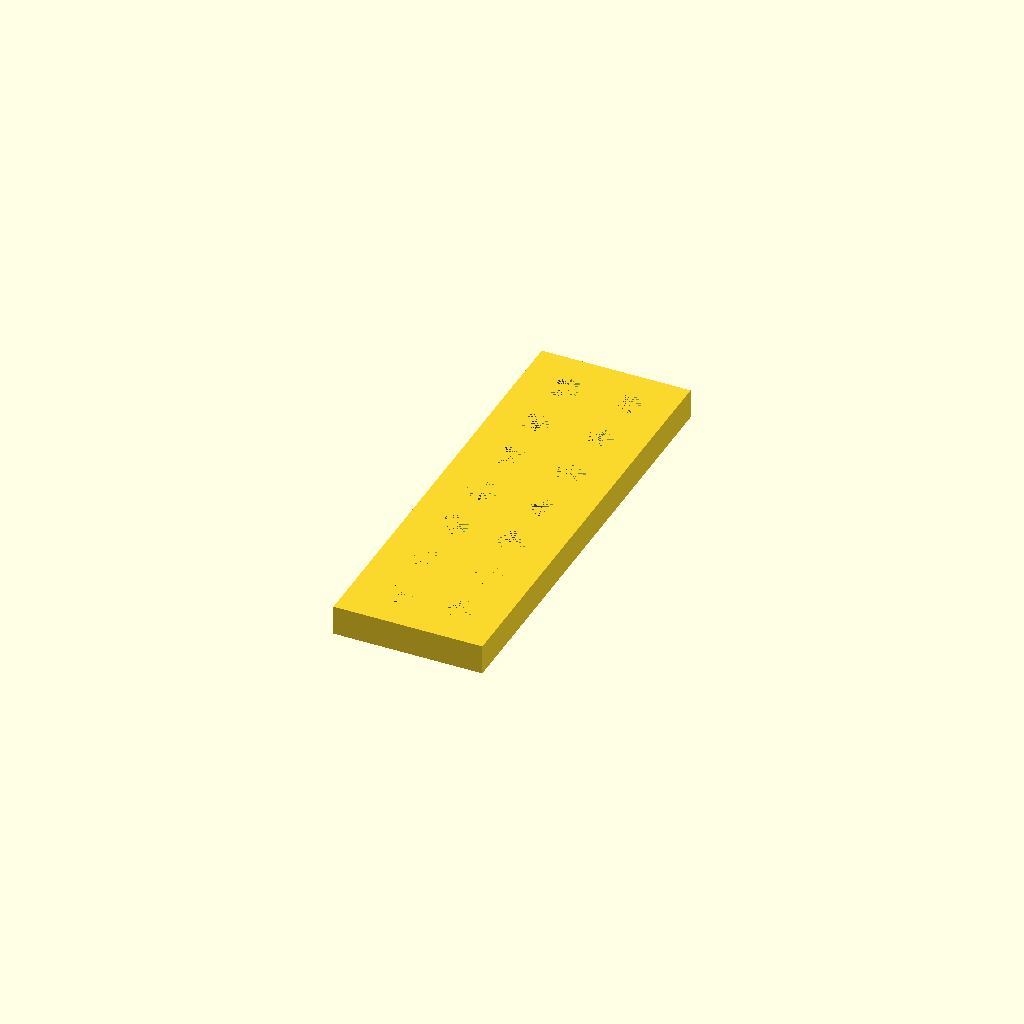
Cell 1 — every parameter at its default value.
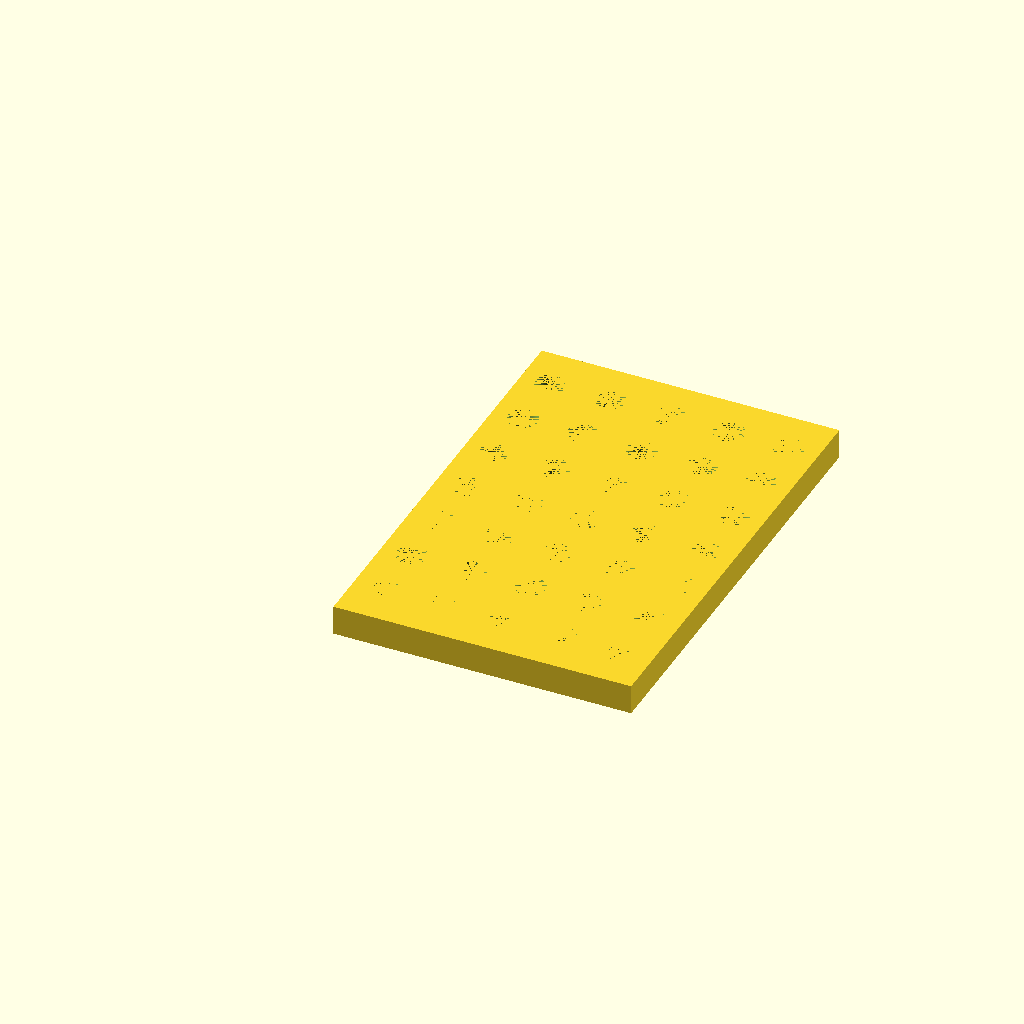
Cell 2: the same model with plate_width = 20.
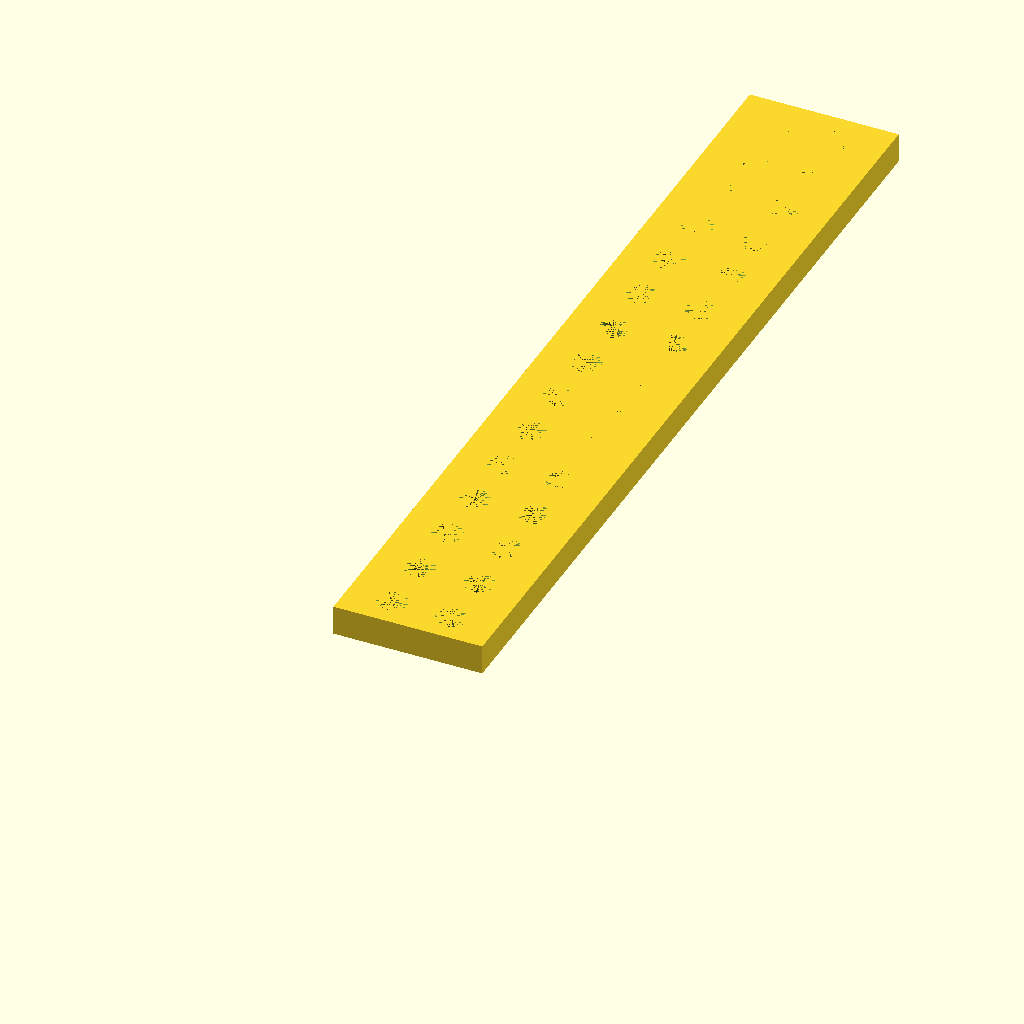
Cell 3 — plate_length set to 60, the other parameters unchanged.
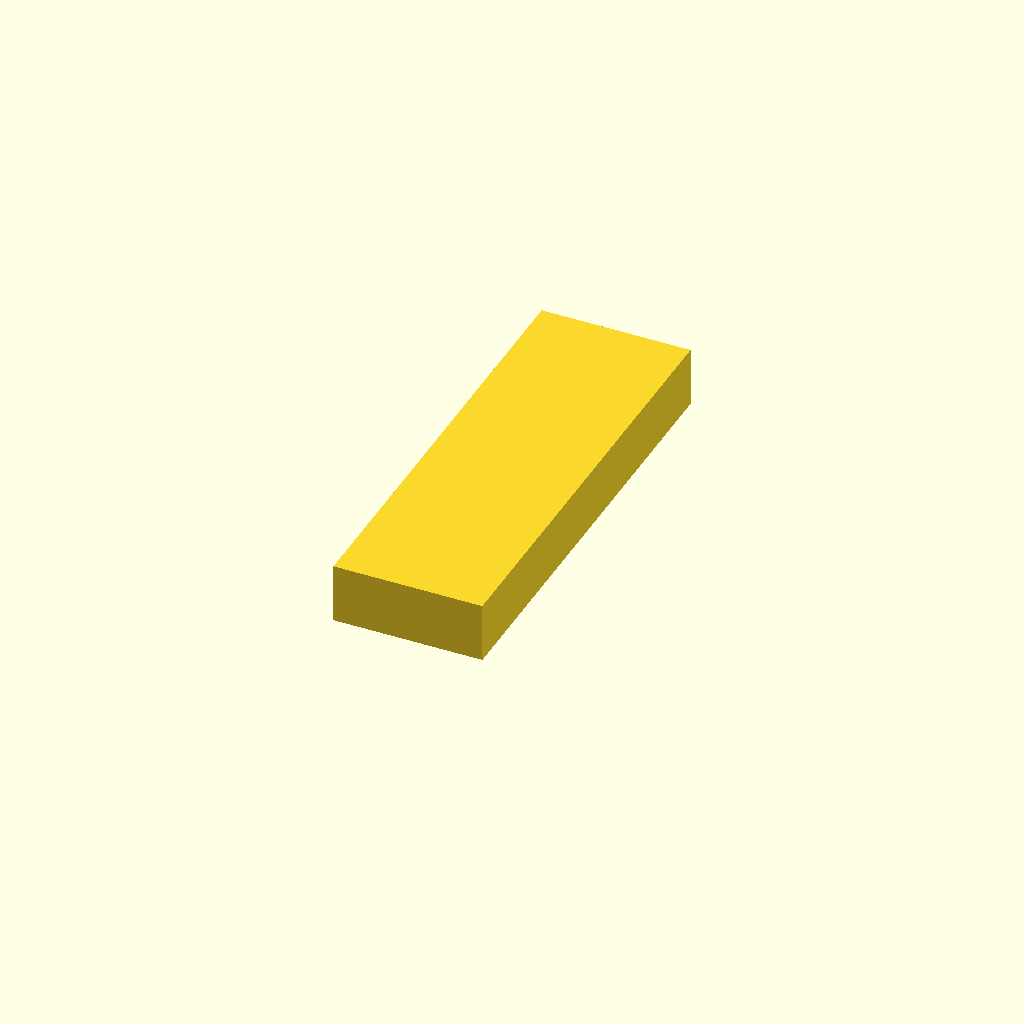
Cell 4 — plate_thickness set to 4, the other parameters unchanged.
All cells are drawn from one camera (rotation 55°, 0°, 25°, orthographic, colour scheme Cornfield), so only the parameter changes between them.
The OpenSCAD source (OpenSCAD_AI/generated_model.scad):
// Dimensions of the plate
plate_width = 10;
plate_length = 30;
plate_thickness = 2;

// Hole parameters
hole_diameter = 2;
hole_spacing = 4; // Distance between centers of holes
hole_margin_min = 1.5; // Minimum distance from the edge

// Resolution
$fn_val = 60;

module perforated_plate() {
    // Calculate number of holes that fit
    // Available space = dimension - 2 * margin
    // Num holes = floor(available / spacing) + 1 roughly, but safer to loop
    
    // Calculate actual counts to center them
    count_x = floor((plate_width - 2 * hole_margin_min + hole_spacing) / hole_spacing) - 1;
    // Calculation adjustment for fencepost error logic:
    // fit_width = (n-1)*spacing.  fit_width <= width - 2*margin.
    // (n-1) <= (width - 2*margin)/spacing
    // n <= (width - 2*margin)/spacing + 1
    
    cx = floor((plate_width - 2 * hole_margin_min) / hole_spacing);
    num_x = (cx * hole_spacing + hole_diameter <= plate_width) ? cx + 1 : cx;
    
    // Simplified centering logic:
    real_count_x = floor((plate_width - 2 * hole_margin_min) / hole_spacing) + 1;
    real_count_y = floor((plate_length - 2 * hole_margin_min) / hole_spacing) + 1;

    // Check bounds so we don't overhang (sanity check)
    nx = ((real_count_x - 1) * hole_spacing > plate_width - 2*hole_margin_min) ? real_count_x -1 : real_count_x;
    ny = ((real_count_y - 1) * hole_spacing > plate_length - 2*hole_margin_min) ? real_count_y -1 : real_count_y;

    // Calculate offsets to center the pattern
    offset_x = (plate_width - (nx - 1) * hole_spacing) / 2;
    offset_y = (plate_length - (ny - 1) * hole_spacing) / 2;

    difference() {
        // Base Plate
        translate([0, 0, plate_thickness / 2])
        cube([plate_width, plate_length, plate_thickness], center = false);

        // Holes
        for (ix = [0 : max(0, nx - 1)]) {
            for (iy = [0 : max(0, ny - 1)]) {
                translate([
                    offset_x + ix * hole_spacing, 
                    offset_y + iy * hole_spacing, 
                    -1 // Start below to cut through cleanly
                ])
                cylinder(h = plate_thickness + 2, d = hole_diameter, $fn = $fn_val);
            }
        }
    }
}

// Render
perforated_plate();
Parameter table extracted from the source (name, type, default, range or options):
plate_width: number, default 10
plate_length: number, default 30
plate_thickness: number, default 2
hole_diameter: number, default 2
hole_spacing: number, default 4
hole_margin_min: number, default 1.5
